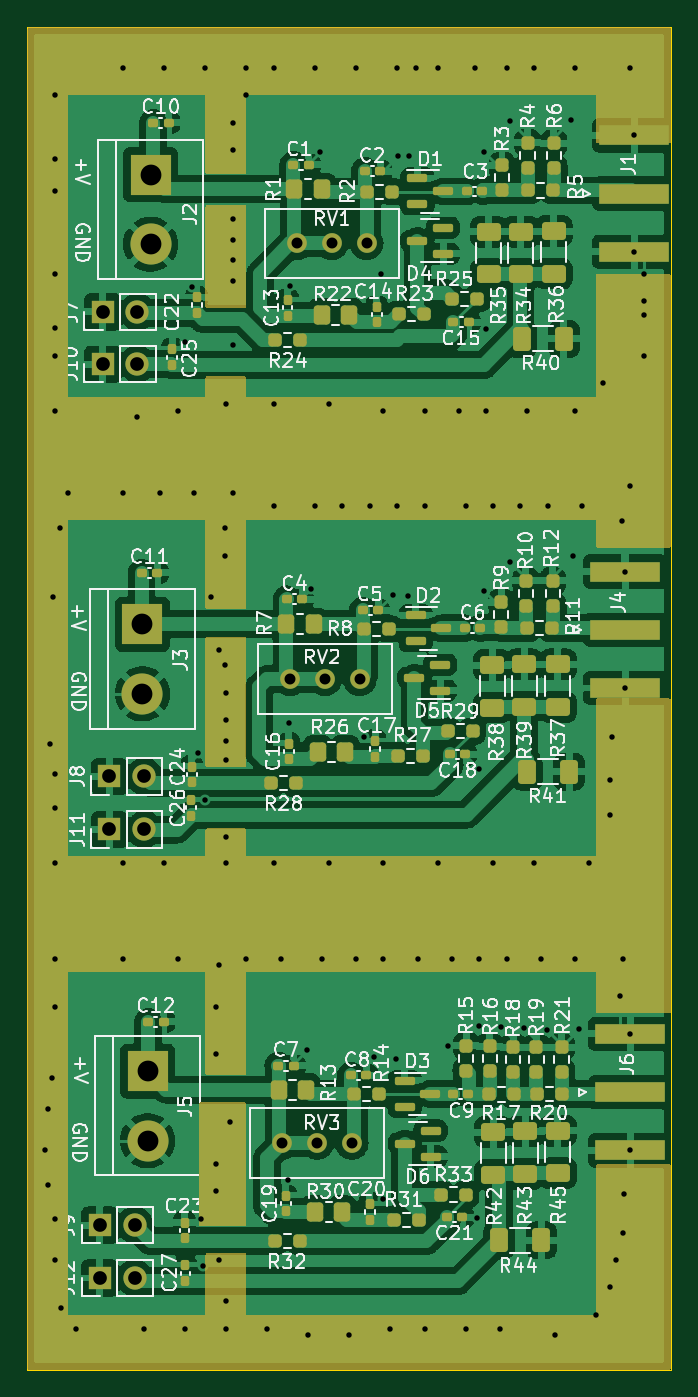
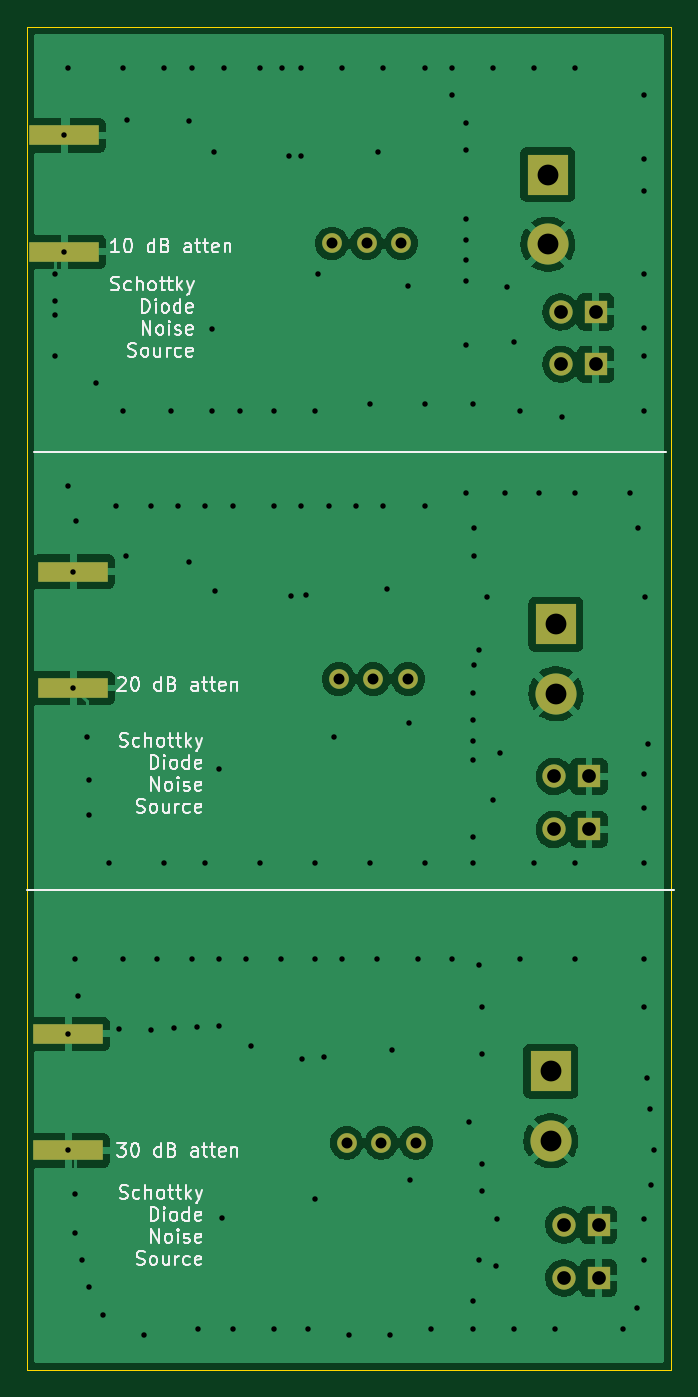
Circuit board: 11 layer files. Board 47.0 x 98.0 mm.
- bottom_copper: SchottkyNoiseSource-CuBottom.gbr (78539 bytes)
- top_copper: SchottkyNoiseSource-CuTop.gbr (296689 bytes)
- outline: SchottkyNoiseSource-EdgeCuts.gbr (698 bytes)
- bottom_mask: SchottkyNoiseSource-MaskBottom.gbr (1821 bytes)
- top_mask: SchottkyNoiseSource-MaskTop.gbr (20687 bytes)
- drill: SchottkyNoiseSource-NPTH.drl (274 bytes)
- drill: SchottkyNoiseSource-PTH.drl (3792 bytes)
- paste: SchottkyNoiseSource-PasteBottom.gbr (704 bytes)
- paste: SchottkyNoiseSource-PasteTop.gbr (8431 bytes)
- bottom_silk: SchottkyNoiseSource-SilkBottom.gbr (32714 bytes)
- top_silk: SchottkyNoiseSource-SilkTop.gbr (115925 bytes)

=== bottom_copper: SchottkyNoiseSource-CuBottom.gbr (78539 bytes, source omitted) ===
=== top_copper: SchottkyNoiseSource-CuTop.gbr (296689 bytes, source omitted) ===
=== outline: SchottkyNoiseSource-EdgeCuts.gbr ===
%TF.GenerationSoftware,KiCad,Pcbnew,(6.0.11)*%
%TF.CreationDate,2023-07-15T23:52:58-05:00*%
%TF.ProjectId,SchottkyNoiseSource,5363686f-7474-46b7-994e-6f697365536f,rev?*%
%TF.SameCoordinates,Original*%
%TF.FileFunction,Profile,NP*%
%FSLAX46Y46*%
G04 Gerber Fmt 4.6, Leading zero omitted, Abs format (unit mm)*
G04 Created by KiCad (PCBNEW (6.0.11)) date 2023-07-15 23:52:58*
%MOMM*%
%LPD*%
G01*
G04 APERTURE LIST*
%TA.AperFunction,Profile*%
%ADD10C,0.100000*%
%TD*%
G04 APERTURE END LIST*
D10*
X137000000Y-144000000D02*
X90000000Y-144000000D01*
X90000000Y-46000000D02*
X137000000Y-46000000D01*
X137000000Y-46000000D02*
X137000000Y-144000000D01*
X90000000Y-144000000D02*
X90000000Y-46000000D01*
M02*

=== bottom_mask: SchottkyNoiseSource-MaskBottom.gbr ===
%TF.GenerationSoftware,KiCad,Pcbnew,(6.0.11)*%
%TF.CreationDate,2023-07-15T23:52:58-05:00*%
%TF.ProjectId,SchottkyNoiseSource,5363686f-7474-46b7-994e-6f697365536f,rev?*%
%TF.SameCoordinates,Original*%
%TF.FileFunction,Soldermask,Bot*%
%TF.FilePolarity,Negative*%
%FSLAX46Y46*%
G04 Gerber Fmt 4.6, Leading zero omitted, Abs format (unit mm)*
G04 Created by KiCad (PCBNEW (6.0.11)) date 2023-07-15 23:52:58*
%MOMM*%
%LPD*%
G01*
G04 APERTURE LIST*
%ADD10C,1.440000*%
%ADD11R,1.700000X1.700000*%
%ADD12O,1.700000X1.700000*%
%ADD13R,5.080000X1.500000*%
%ADD14R,3.000000X3.000000*%
%ADD15C,3.000000*%
G04 APERTURE END LIST*
D10*
%TO.C,RV1*%
X114770000Y-61800000D03*
X112230000Y-61800000D03*
X109690000Y-61800000D03*
%TD*%
D11*
%TO.C,J12*%
X95300800Y-137312400D03*
D12*
X97840800Y-137312400D03*
%TD*%
D11*
%TO.C,J7*%
X95504000Y-66802000D03*
D12*
X98044000Y-66802000D03*
%TD*%
D10*
%TO.C,RV2*%
X114270000Y-93600000D03*
X111730000Y-93600000D03*
X109190000Y-93600000D03*
%TD*%
D11*
%TO.C,J8*%
X96000000Y-100700000D03*
D12*
X98540000Y-100700000D03*
%TD*%
D10*
%TO.C,RV3*%
X113692500Y-127450000D03*
X111152500Y-127450000D03*
X108612500Y-127450000D03*
%TD*%
D11*
%TO.C,J9*%
X95300800Y-133451600D03*
D12*
X97840800Y-133451600D03*
%TD*%
D11*
%TO.C,J11*%
X96000000Y-104575000D03*
D12*
X98540000Y-104575000D03*
%TD*%
D13*
%TO.C,J1*%
X134290000Y-53910000D03*
X134290000Y-62410000D03*
%TD*%
D14*
%TO.C,J3*%
X98410000Y-89590000D03*
D15*
X98410000Y-94670000D03*
%TD*%
D14*
%TO.C,J2*%
X99000000Y-56780000D03*
D15*
X99000000Y-61860000D03*
%TD*%
D13*
%TO.C,J6*%
X134000000Y-119500000D03*
X134000000Y-128000000D03*
%TD*%
%TO.C,J4*%
X133637500Y-94250000D03*
X133637500Y-85750000D03*
%TD*%
D11*
%TO.C,J10*%
X95504000Y-70612000D03*
D12*
X98044000Y-70612000D03*
%TD*%
D14*
%TO.C,J5*%
X98782500Y-122210000D03*
D15*
X98782500Y-127290000D03*
%TD*%
M02*

=== top_mask: SchottkyNoiseSource-MaskTop.gbr (20687 bytes, source omitted) ===
=== drill: SchottkyNoiseSource-NPTH.drl ===
M48
; DRILL file {KiCad (6.0.11)} date Sat Jul 15 23:52:58 2023
; FORMAT={-:-/ absolute / inch / decimal}
; #@! TF.CreationDate,2023-07-15T23:52:58-05:00
; #@! TF.GenerationSoftware,Kicad,Pcbnew,(6.0.11)
; #@! TF.FileFunction,NonPlated,1,2,NPTH
FMAT,2
INCH
%
G90
G05
T0
M30

=== drill: SchottkyNoiseSource-PTH.drl ===
M48
; DRILL file {KiCad (6.0.11)} date Sat Jul 15 23:52:58 2023
; FORMAT={-:-/ absolute / inch / decimal}
; #@! TF.CreationDate,2023-07-15T23:52:58-05:00
; #@! TF.GenerationSoftware,Kicad,Pcbnew,(6.0.11)
; #@! TF.FileFunction,Plated,1,2,PTH
FMAT,2
INCH
; #@! TA.AperFunction,Plated,PTH,ViaDrill
T1C0.0157
; #@! TA.AperFunction,Plated,PTH,ComponentDrill
T2C0.0315
; #@! TA.AperFunction,Plated,PTH,ComponentDrill
T3C0.0394
; #@! TA.AperFunction,Plated,PTH,ComponentDrill
T4C0.0598
%
G90
G05
T1
X3.5938Y-5.0378
X3.6024Y-5.1378
X3.6036Y-4.9197
X3.6087Y-3.8717
X3.6135Y-4.8311
X3.6185Y-3.4484
X3.622Y-2.0079
X3.622Y-2.1898
X3.622Y-2.2835
X3.622Y-2.5197
X3.622Y-2.6772
X3.622Y-2.7559
X3.622Y-2.9134
X3.622Y-3.9567
X3.622Y-4.0551
X3.622Y-4.2126
X3.622Y-4.4882
X3.622Y-4.626
X3.622Y-5.2362
X3.622Y-5.3543
X3.6382Y-3.2516
X3.6417Y-5.4921
X3.6614Y-3.1496
X3.6824Y-5.5512
X3.8189Y-1.9291
X3.8189Y-3.1496
X3.8189Y-4.2126
X3.8189Y-4.4882
X3.8583Y-2.9331
X3.878Y-5.5512
X3.9236Y-3.1496
X3.937Y-1.9291
X3.937Y-4.2126
X3.9764Y-2.9134
X3.9764Y-4.4882
X3.9961Y-2.7165
X3.9961Y-5.5512
X4.0157Y-2.5591
X4.022Y-3.1496
X4.0354Y-3.8976
X4.044Y-5.236
X4.048Y-5.372
X4.0551Y-1.9291
X4.0551Y-4.0315
X4.0713Y-3.4484
X4.0859Y-4.626
X4.0859Y-4.7622
X4.0859Y-5.0772
X4.0859Y-5.1559
X4.0945Y-3.6024
X4.0945Y-4.5079
X4.0945Y-5.3543
X4.1106Y-3.2516
X4.1106Y-3.3303
X4.1106Y-3.6453
X4.1142Y-2.8937
X4.1142Y-3.724
X4.1142Y-3.8028
X4.1142Y-3.8626
X4.1142Y-3.9173
X4.1142Y-4.1388
X4.1142Y-4.2126
X4.1142Y-5.4724
X4.1142Y-5.5512
X4.1253Y-4.9591
X4.1339Y-2.0866
X4.1339Y-2.1654
X4.1339Y-2.3622
X4.1339Y-2.4239
X4.1339Y-2.48
X4.1339Y-2.54
X4.1339Y-2.7261
X4.1339Y-3.1496
X4.1732Y-1.9291
X4.1732Y-2.0079
X4.1732Y-4.4882
X4.2323Y-5.5512
X4.252Y-1.9291
X4.252Y-2.8937
X4.252Y-3.189
X4.252Y-4.2126
X4.2717Y-4.4882
X4.2925Y-5.1248
X4.2953Y-3.811
X4.2992Y-2.5551
X4.3458Y-4.7504
X4.3504Y-5.5709
X4.3587Y-3.4248
X4.3701Y-1.9291
X4.3701Y-3.189
X4.3858Y-2.1693
X4.3898Y-4.4882
X4.4094Y-2.8937
X4.4094Y-4.2126
X4.4488Y-3.189
X4.4685Y-5.5709
X4.4882Y-1.9291
X4.4882Y-4.4882
X4.5118Y-3.8504
X4.5276Y-3.189
X4.5406Y-4.7701
X4.5591Y-2.5197
X4.5657Y-5.1783
X4.5669Y-2.9134
X4.5669Y-4.2126
X4.5669Y-4.4882
X4.5866Y-5.5512
X4.5929Y-3.4425
X4.6036Y-4.778
X4.6063Y-1.9291
X4.6063Y-3.189
X4.6083Y-2.1811
X4.6362Y-3.4465
X4.6417Y-2.1831
X4.6606Y-1.9291
X4.6654Y-4.4882
X4.685Y-2.9134
X4.685Y-3.189
X4.685Y-5.5512
X4.7244Y-1.9291
X4.7244Y-4.2126
X4.7513Y-4.7386
X4.7638Y-4.4882
X4.7835Y-2.9134
X4.8031Y-3.189
X4.8031Y-5.5512
X4.8295Y-1.9291
X4.835Y-5.2335
X4.8418Y-4.6815
X4.8421Y-3.9433
X4.8425Y-4.4882
X4.8547Y-3.4327
X4.8563Y-2.1713
X4.8622Y-2.9134
X4.8626Y-2.6803
X4.8819Y-3.189
X4.8819Y-4.2126
X4.9016Y-5.5512
X4.9048Y-4.6835
X4.9213Y-1.9291
X4.9213Y-4.4882
X4.9291Y-2.0807
X4.9295Y-3.348
X4.9606Y-3.189
X4.9718Y-4.6874
X4.9803Y-2.9134
X5.0Y-1.9291
X5.0Y-4.2126
X5.0197Y-4.4882
X5.0367Y-4.6933
X5.0394Y-3.189
X5.0591Y-5.5709
X5.1063Y-2.0787
X5.1106Y-3.3303
X5.1181Y-1.9291
X5.1181Y-2.9134
X5.1181Y-4.4882
X5.1292Y-4.6894
X5.1378Y-3.189
X5.1575Y-4.2126
X5.1772Y-5.5118
X5.1969Y-2.8346
X5.2165Y-3.9764
X5.2165Y-4.0748
X5.2165Y-5.4331
X5.2228Y-3.852
X5.2362Y-5.3543
X5.2473Y-4.5949
X5.2524Y-3.2319
X5.2559Y-4.4882
X5.2559Y-5.2756
X5.2572Y-5.1657
X5.2613Y-3.376
X5.2613Y-3.7106
X5.2756Y-1.9291
X5.2756Y-3.1299
X5.2756Y-4.7047
X5.2756Y-5.0394
X5.287Y-2.1224
X5.287Y-2.4571
X5.315Y-2.5197
X5.315Y-2.5984
X5.315Y-2.6378
X5.315Y-2.7559
T2
X4.2761Y-5.0177
X4.2988Y-3.685
X4.3185Y-2.4331
X4.3761Y-5.0177
X4.3988Y-3.685
X4.4185Y-2.4331
X4.4761Y-5.0177
X4.4988Y-3.685
X4.5185Y-2.4331
T3
X3.752Y-5.254
X3.752Y-5.406
X3.76Y-2.63
X3.76Y-2.78
X3.7795Y-3.9646
X3.7795Y-4.1171
X3.852Y-5.254
X3.852Y-5.406
X3.86Y-2.63
X3.86Y-2.78
X3.8795Y-3.9646
X3.8795Y-4.1171
T4
X3.8744Y-3.5272
X3.8744Y-3.7272
X3.8891Y-4.8114
X3.8891Y-5.0114
X3.8976Y-2.2354
X3.8976Y-2.4354
T0
M30

=== paste: SchottkyNoiseSource-PasteBottom.gbr ===
%TF.GenerationSoftware,KiCad,Pcbnew,(6.0.11)*%
%TF.CreationDate,2023-07-15T23:52:58-05:00*%
%TF.ProjectId,SchottkyNoiseSource,5363686f-7474-46b7-994e-6f697365536f,rev?*%
%TF.SameCoordinates,Original*%
%TF.FileFunction,Paste,Bot*%
%TF.FilePolarity,Positive*%
%FSLAX46Y46*%
G04 Gerber Fmt 4.6, Leading zero omitted, Abs format (unit mm)*
G04 Created by KiCad (PCBNEW (6.0.11)) date 2023-07-15 23:52:58*
%MOMM*%
%LPD*%
G01*
G04 APERTURE LIST*
%ADD10R,5.080000X1.500000*%
G04 APERTURE END LIST*
D10*
%TO.C,J1*%
X134290000Y-53910000D03*
X134290000Y-62410000D03*
%TD*%
%TO.C,J6*%
X134000000Y-119500000D03*
X134000000Y-128000000D03*
%TD*%
%TO.C,J4*%
X133637500Y-94250000D03*
X133637500Y-85750000D03*
%TD*%
M02*

=== paste: SchottkyNoiseSource-PasteTop.gbr (8431 bytes, source omitted) ===
=== bottom_silk: SchottkyNoiseSource-SilkBottom.gbr (32714 bytes, source omitted) ===
=== top_silk: SchottkyNoiseSource-SilkTop.gbr (115925 bytes, source omitted) ===
